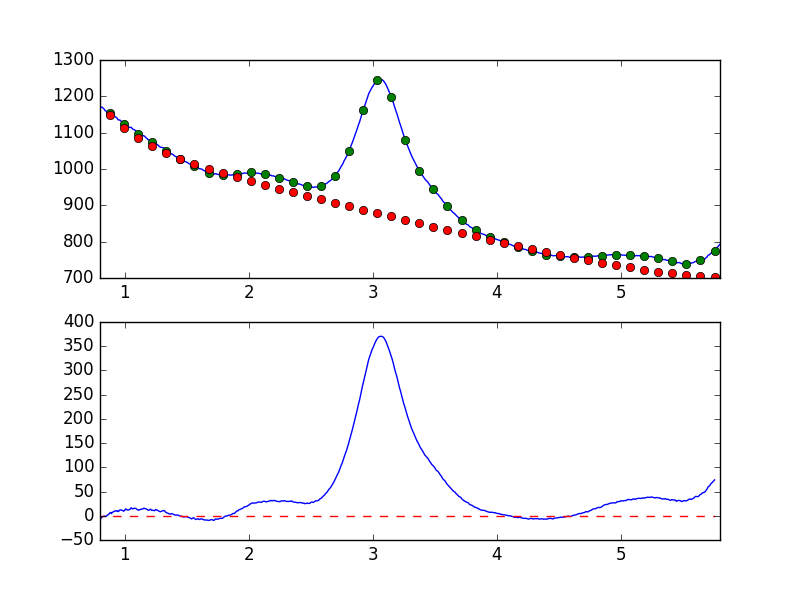

Values plotted in this chart, from the file beside it:
7.681951752392544019e-01, -8.781846750530576173e+00
7.738631750302433776e-01, -7.858202801098741475e+00
7.795311748212323533e-01, -6.777841804714626051e+00
7.851991746122213289e-01, -7.523025078069167648e+00
7.908671744032103046e-01, -6.433435812852394520e+00
7.965351741941992803e-01, -5.345583372630471786e+00
8.022031739851883669e-01, -6.260894113156155072e+00
8.078711737761772316e-01, -4.902352007369927378e+00
8.135391735671662072e-01, -4.037008411025453825e+00
8.192071733581552939e-01, -1.728423468937762664e+00
8.248751731491442696e-01, -1.708004005610519016e+00
8.305431729401332452e-01, -7.666050877342058811e-01
8.362111727311222209e-01, -7.808972116863515112e-01
8.418791725221110855e-01, -2.097155366033121027e+00
8.475471723131001722e-01, -4.751066877777248010e-01
8.532151721040891479e-01, -3.107087826726910862e-01
8.588831718950781235e-01, 1.112507501341042371e+00
8.645511716860672102e-01, 2.481226160072310449e+00
8.702191714770560749e-01, 2.450514978393812271e+00
8.758871712680450505e-01, 4.941677092739610089e+00
8.815551710590340262e-01, 6.355751967669220903e+00
8.872231708500230019e-01, 6.796284695329404713e+00
8.928911706410120885e-01, 4.420861432905894617e+00
8.985591704320010642e-01, 7.121678457358939340e+00
9.042271702229900399e-01, 7.760902748774697102e+00
9.098951700139790155e-01, 8.233049920050007131e+00
9.155631698049678802e-01, 9.610858240334437141e+00
9.212311695959569668e-01, 9.367944885024598989e+00
9.268991693869459425e-01, 1.022121316233210564e+01
9.325671691779349182e-01, 9.885124974217205818e+00
9.382351689689240049e-01, 1.065788245701537562e+01
9.439031687599129805e-01, 8.703898684562091148e+00
9.495711685509018452e-01, 9.072352355692828496e+00
9.552391683418909318e-01, 1.043376005986897326e+01
9.609071681328797965e-01, 1.205373115998736466e+01
9.665751679238688832e-01, 1.198339747988438830e+01
9.722431677148579698e-01, 1.179928146839506553e+01
9.779111675058468345e-01, 1.139467803529305456e+01
9.835791672968358101e-01, 1.080069947316337675e+01
9.892471670878246748e-01, 9.519649480841508193e+00
9.949151668788137615e-01, 1.025512570247587973e+01
1.000583166669802848e+00, 1.127135836841989658e+01
1.006251166460791602e+00, 1.426089906947208874e+01
1.011919166251780799e+00, 1.334009116232482484e+01
1.017587166042769553e+00, 1.240994597241842712e+01
1.023255165833758751e+00, 1.186207541113299158e+01
1.028923165624747726e+00, 1.185127498359770470e+01
1.034591165415736702e+00, 1.248522105431629825e+01
1.040259165206725678e+00, 1.280078920654341346e+01
1.045927164997714431e+00, 1.436988920322050944e+01
1.051595164788703629e+00, 1.651040248697654533e+01
1.057263164579692605e+00, 1.512651421137843499e+01
1.062931164370681802e+00, 1.430197495968036492e+01
1.068599164161670556e+00, 1.455217594013583948e+01
1.074267163952659310e+00, 1.544035992349972730e+01
1.079935163743648507e+00, 1.526292397740121487e+01
1.085603163534637483e+00, 1.536777884134426131e+01
1.091271163325626681e+00, 1.447710283295782574e+01
1.096939163116615434e+00, 1.353560844955836728e+01
1.102607162907604632e+00, 1.216061561033825456e+01
1.108275162698593386e+00, 1.198030849230144668e+01
... 839 more rows
